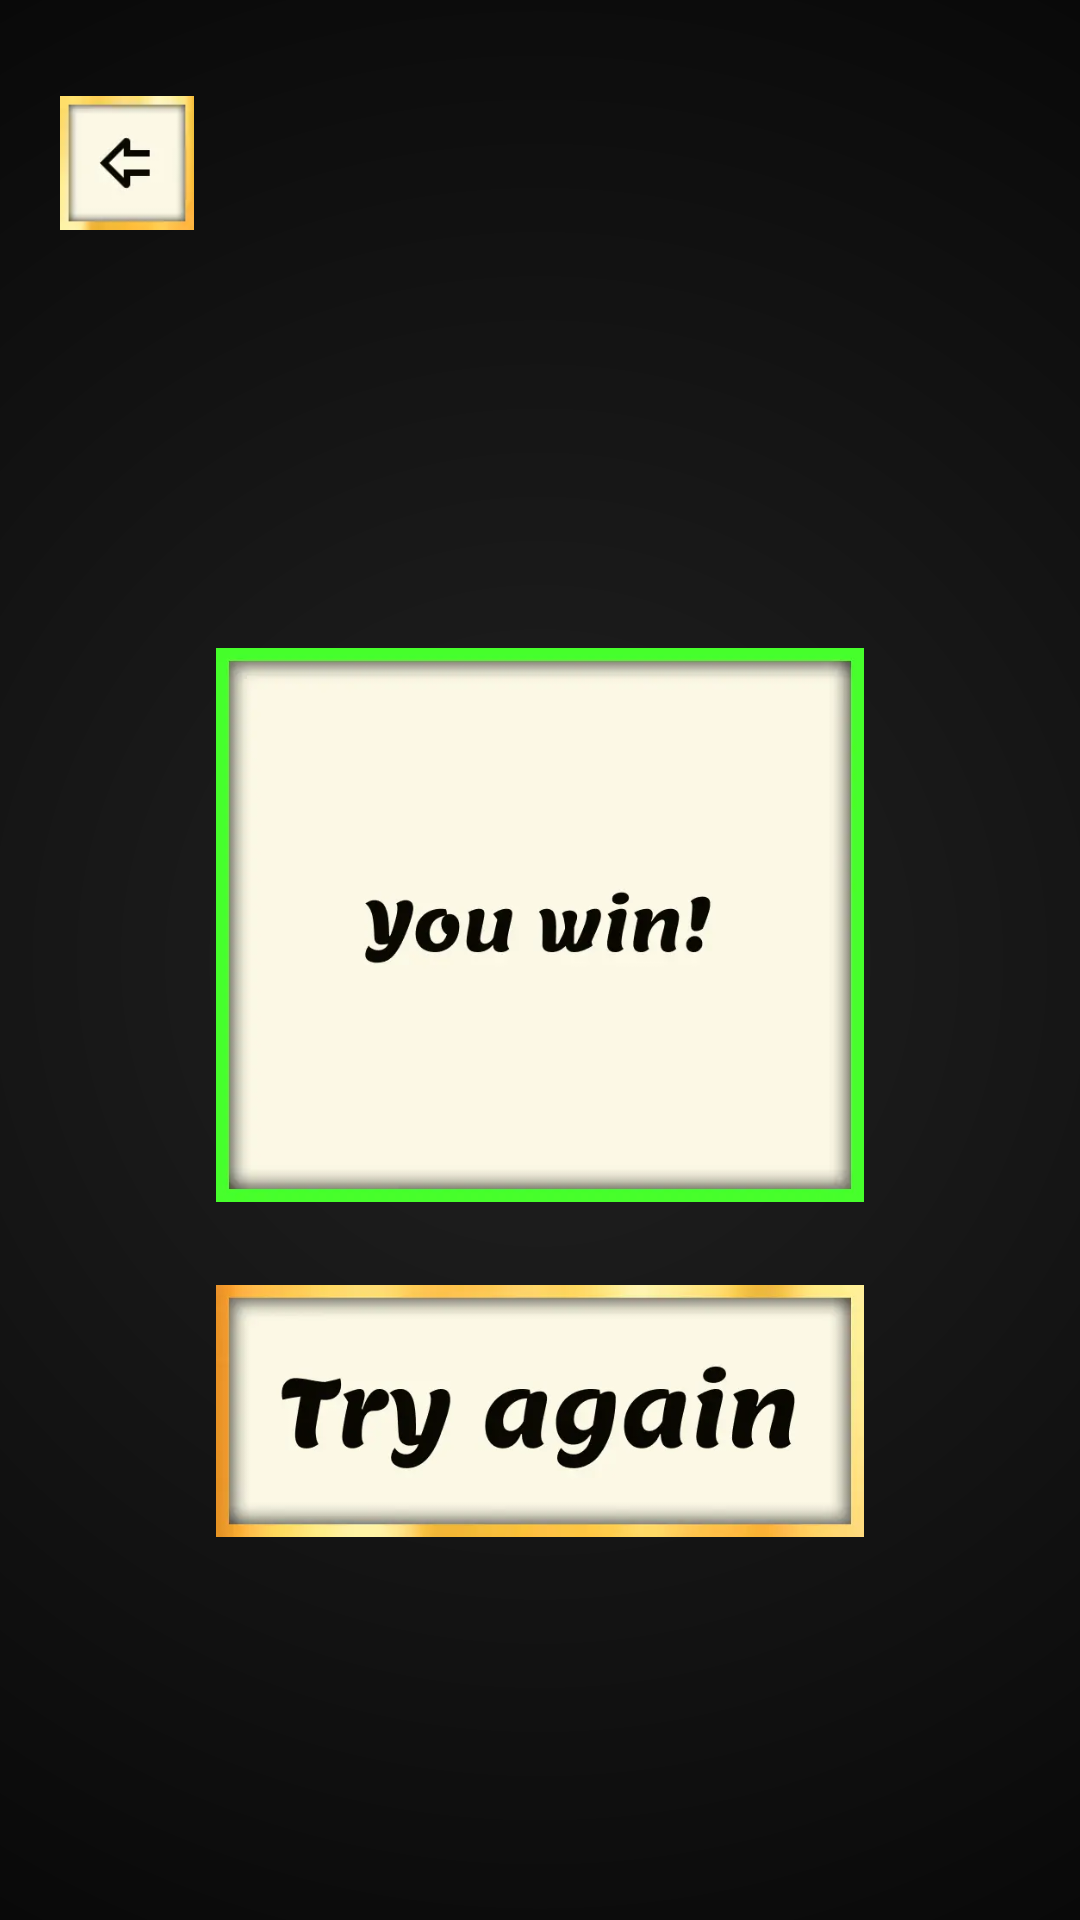

This screen was rendered from an Android layout file. Write that file and the resources it references.
<!-- AndroidManifest.xml: application theme Theme.SoccerUnlimited -->
<!-- res/layout/activity_game_result.xml -->
<?xml version="1.0" encoding="utf-8"?>
<androidx.constraintlayout.widget.ConstraintLayout xmlns:android="http://schemas.android.com/apk/res/android"
    xmlns:app="http://schemas.android.com/apk/res-auto"
    xmlns:tools="http://schemas.android.com/tools"
    android:id="@+id/main"
    android:layout_width="match_parent"
    android:layout_height="match_parent"
    tools:context=".ui.ChoseLevelActivity"
    android:background="@drawable/main_background"
    >

    <androidx.constraintlayout.widget.Guideline
        android:id="@+id/hor5"
        android:layout_width="wrap_content"
        android:layout_height="wrap_content"
        android:orientation="horizontal"
        app:layout_constraintGuide_percent="0.05"
        />

    <androidx.constraintlayout.widget.Guideline
        android:id="@+id/hor12"
        android:layout_width="wrap_content"
        android:layout_height="wrap_content"
        android:orientation="horizontal"
        app:layout_constraintGuide_percent="0.12"
        />

    <androidx.constraintlayout.widget.Guideline
        android:id="@+id/vert20"
        android:layout_width="wrap_content"
        android:layout_height="wrap_content"
        android:orientation="vertical"
        app:layout_constraintGuide_percent="0.2"
        />

    <androidx.constraintlayout.widget.Guideline
        android:id="@+id/vert80"
        android:layout_width="wrap_content"
        android:layout_height="wrap_content"
        android:orientation="vertical"
        app:layout_constraintGuide_percent="0.8"
        />

    <ImageView
        android:id="@+id/btnBack"
        android:layout_width="0dp"
        android:layout_height="0dp"
        app:layout_constraintDimensionRatio="1:1"
        app:layout_constraintStart_toStartOf="parent"
        app:layout_constraintTop_toBottomOf="@id/hor5"
        app:layout_constraintBottom_toTopOf="@id/hor12"
        android:src="@drawable/icon_back"
        android:layout_marginStart="20dp"
        />

    <ImageView
        android:id="@+id/gameResult"
        android:layout_width="0dp"
        android:layout_height="0dp"
        app:layout_constraintDimensionRatio="1:1"
        app:layout_constraintStart_toStartOf="@id/vert20"
        app:layout_constraintEnd_toEndOf="@id/vert80"
        app:layout_constraintTop_toBottomOf="@id/btnBack"
        app:layout_constraintBottom_toBottomOf="parent"
        android:layout_marginBottom="100dp"
        android:src="@drawable/result_win"
        />

    <ImageView
        android:id="@+id/btnResult"
        android:layout_width="0dp"
        android:layout_height="0dp"
        app:layout_constraintDimensionRatio="2:1"
        app:layout_constraintStart_toStartOf="@id/gameResult"
        app:layout_constraintEnd_toEndOf="@id/gameResult"
        app:layout_constraintTop_toBottomOf="@id/gameResult"
        android:src="@drawable/try_again"
        />



</androidx.constraintlayout.widget.ConstraintLayout>
<!-- resources referenced by this layout -->
<resources>
  <!-- drawable icon_back: png bitmap (drawable, 6703 bytes) -->
  <!-- drawable main_background (drawable) -->
  <?xml version="1.0" encoding="utf-8"?>
  <shape android:shape="rectangle" xmlns:android="http://schemas.android.com/apk/res/android">
  
      <gradient
          android:type="radial"
          android:startColor="#222222"
          android:endColor="#000000"
          android:gradientRadius="500dp"
          />
  
  </shape>
  <!-- drawable result_win: png bitmap (drawable, 38515 bytes) -->
  <!-- drawable try_again: webp bitmap (drawable, 7120 bytes) -->
  <style name="Theme.SoccerUnlimited" parent="Base.Theme.SoccerUnlimited" />
  <style name="Base.Theme.SoccerUnlimited" parent="Theme.Material3.DayNight.NoActionBar">
          
          
      </style>
</resources>
